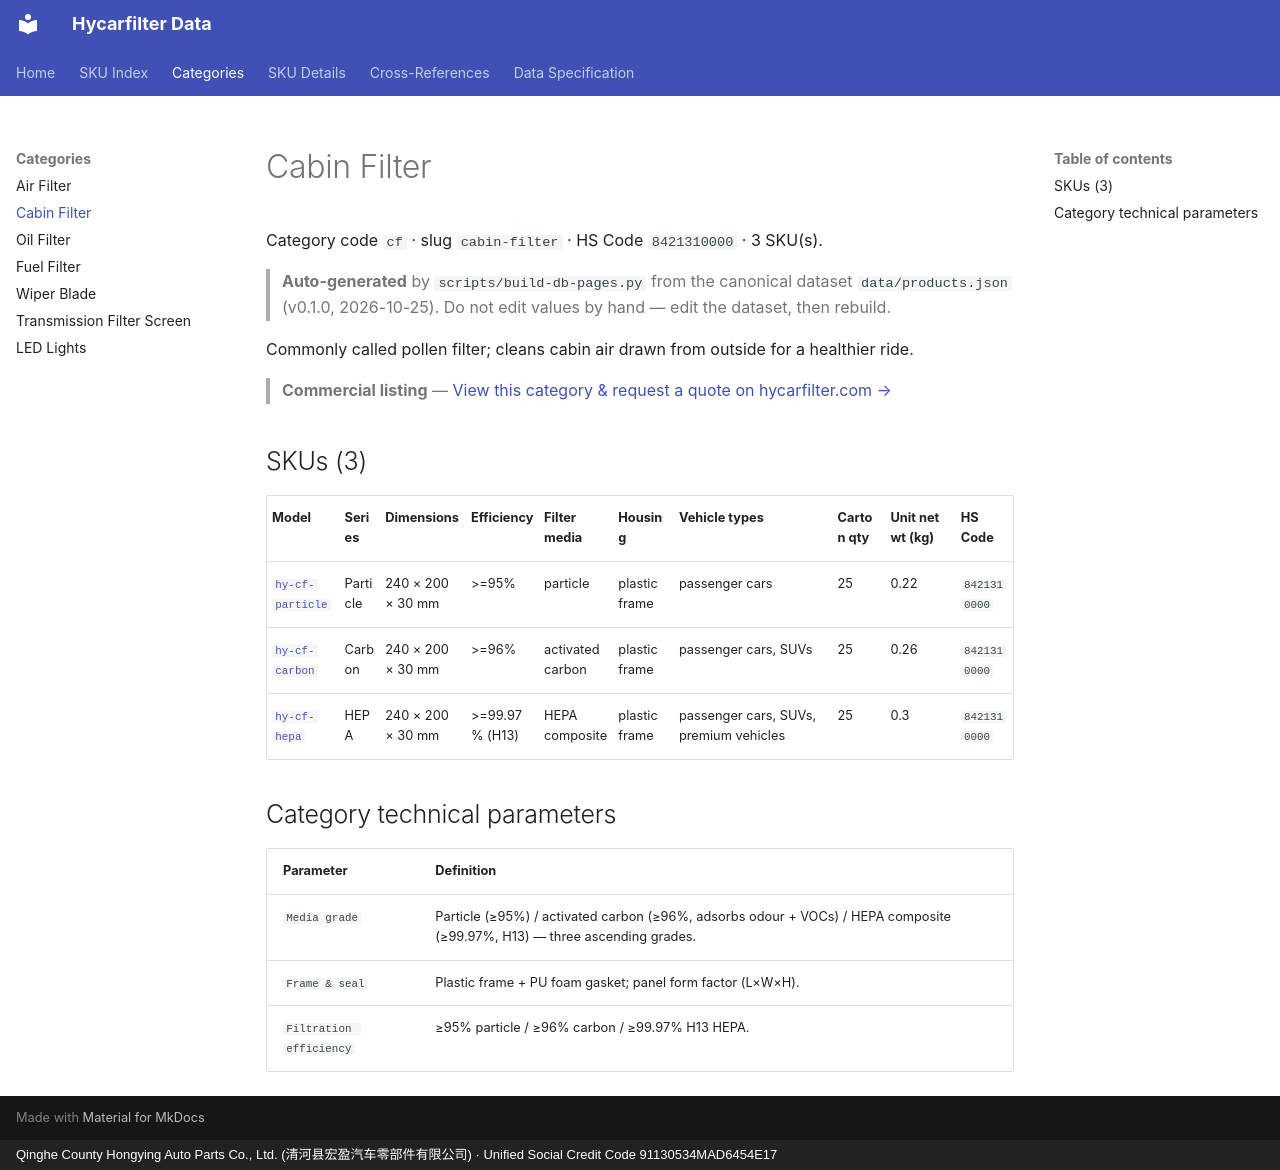

repository: martinxionbiotech-max/data.hycarfilter · page: products/cabin-filter/index.html · generator: mkdocs · copyright: Qinghe County Hongying Auto Parts Co., Ltd. (清河县宏盈汽车零部件有限公司) · Unified Social Credit Code 91130534MAD6454E17

# Cabin Filter

Category code `cf` · slug `cabin-filter` · HS Code `8421310000` · 3 SKU(s).
> **Auto-generated** by `scripts/build-db-pages.py` from the canonical dataset `data/products.json` (v0.1.0, 2026-10-25). Do not edit values by hand — edit the dataset, then rebuild.

Commonly called pollen filter; cleans cabin air drawn from outside for a healthier ride.

> **Commercial listing** — [View this category &amp; request a quote on hycarfilter.com →](https://hycarfilter.com/products/cabin-filter/)

## SKUs (3)

| Model | Series | Dimensions | Efficiency | Filter media | Housing | Vehicle types | Carton qty | Unit net wt (kg) | HS Code |
|---|---|---|---|---|---|---|---|---|---|
| [`hy-cf-particle`](hy-cf-particle.md) | Particle | 240 × 200 × 30 mm | >=95% | particle | plastic frame | passenger cars | 25 | 0.22 | `8421310000` |
| [`hy-cf-carbon`](hy-cf-carbon.md) | Carbon | 240 × 200 × 30 mm | >=96% | activated carbon | plastic frame | passenger cars, SUVs | 25 | 0.26 | `8421310000` |
| [`hy-cf-hepa`](hy-cf-hepa.md) | HEPA | 240 × 200 × 30 mm | >=99.97% (H13) | HEPA composite | plastic frame | passenger cars, SUVs, premium vehicles | 25 | 0.3 | `8421310000` |

## Category technical parameters

| Parameter | Definition |
|---|---|
| `Media grade` | Particle (≥95%) / activated carbon (≥96%, adsorbs odour + VOCs) / HEPA composite (≥99.97%, H13) — three ascending grades. |
| `Frame & seal` | Plastic frame + PU foam gasket; panel form factor (L×W×H). |
| `Filtration efficiency` | ≥95% particle / ≥96% carbon / ≥99.97% H13 HEPA. |
